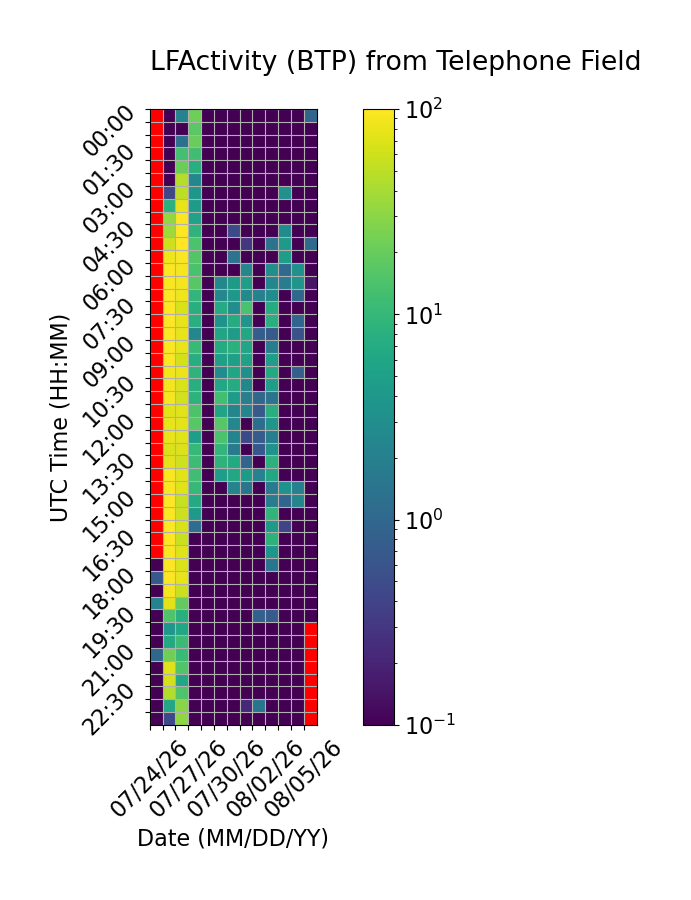

The data file committed next to this chart (first rows):
Time (UTC), 07/24/26, 07/25/26, 07/26/26, 07/27/26, 07/28/26, 07/29/26, 07/30/26, 07/31/26, 08/01/26, 08/02/26, 08/03/26, 08/04/26, 08/05/26
00:00, , 0.0, 2.163, 21.83, 0.0, 0.0, 0.0, 0.0, 0.01234, 0.0, 0.0, 0.0, 0.9402
00:30, , 0.0, 0.0, 17.14, 0.0, 0.0, 0.0, 0.0, 0.0, 0.0, 0.0, 0.0, 0.0
01:00, , 0.0, 1.296, 20.39, 0.0, 0.0, 0.0, 0.0, 0.0, 0.0, 0.0, 0.0, 0.0
01:30, , 0.0, 12.76, 12.17, 0.0, 0.0, 0.0, 0.0, 0.0, 0.0, 0.0, 0.0, 0.0
02:00, , 0.0, 20.41, 7.597, 0.0, 0.0, 0.0, 0.0, 0.0, 0.0, 0.0, 0.0, 0.0
02:30, , 0.0, 46.73, 2.483, 0.0, 0.0, 0.0, 0.0, 0.0, 0.0, 0.0, 0.0, 0.0
03:00, , 0.4386, 49.93, 3.852, 0.0, 0.0, 0.0, 0.0, 0.0, 0.0, 3.284, 0.0, 0.0
03:30, , 8.141, 79.37, 4.407, 0.0, 0.0, 0.0, 0.0, 0.0, 0.0, 0.0, 0.0, 0.0
04:00, , 32.6, 94.96, 5.289, 0.0, 0.0, 0.0, 0.0, 0.0, 0.0, 0.0, 0.0, 0.0
04:30, , 36.32, 98.28, 9.045, 0.0, 0.0, 0.4654, 0.0, 0.0, 0.0, 2.808, 0.0, 0.0
05:00, , 58.69, 98.55, 14.1, 0.0, 0.0, 0.0, 0.2955, 0.0, 1.31, 4.113, 0.0, 1.057
05:30, , 84.14, 96.6, 15.82, 0.0, 0.0, 1.405, 0.0, 0.0, 0.0, 4.852, 0.0, 0.0
06:00, , 96.75, 91, 13.66, 0.0, 0.0, 0.0, 2.423, 0.0, 3.135, 1.064, 3.353, 0.0
06:30, , 92.76, 87.52, 16.83, 0.0, 2.518, 4.333, 4.755, 0.0, 2.48, 1.804, 3.706, 0.1532
07:00, , 94.77, 84.44, 9.426, 0.0, 2.517, 4.007, 2.626, 2.073, 2.871, 0.087, 0.9877, 0.0
07:30, , 97.41, 66.01, 7.858, 0.0, 7.043, 2.952, 13.87, 0.0, 7.159, 0.0, 0.0, 0.0
08:00, , 97.49, 79.62, 7.538, 0.0, 3.455, 7.246, 3.658, 0.0, 7.756, 0.0, 0.9496, 0.0
08:30, , 94.98, 77.98, 2.479, 0.0, 5.94, 4.511, 6.297, 0.7701, 0.7127, 0.0, 0.5507, 0.0
09:00, , 96.13, 77.96, 10.7, 0.0, 7.055, 8.175, 6.001, 0.0, 1.845, 0.0, 0.0, 0.0
09:30, , 95.22, 63.74, 7.396, 0.0, 5.111, 5.089, 5.384, 0.0, 4.635, 0.0, 0.0, 0.0
10:00, , 85.17, 81.32, 8.966, 0.0, 2.9, 5.99, 3.208, 0.0, 6.895, 0.0, 0.8078, 0.0
10:30, , 89.14, 67.13, 7.824, 0.0, 6.208, 7.056, 2.385, 0.0, 4.654, 0.0, 0.0, 0.0
11:00, , 89.79, 62.57, 8.744, 0.0, 12.2, 4.379, 1.93, 1.035, 1.438, 0.0, 0.0, 0.0
11:30, , 71.15, 71.72, 14.52, 0.0, 5.709, 2.308, 2.31, 0.6936, 7.5, 0.0, 0.0, 0.0
12:00, , 77.51, 75.97, 16.55, 0.0, 16.82, 2.499, 0.0, 1.225, 3.661, 0.0, 0.0, 0.09011
12:30, , 78.8, 71.97, 4.801, 0.03943, 14.16, 2.264, 0.4755, 0.722, 1.947, 0.0, 0.0, 0.0
13:00, , 68.61, 69.36, 10.15, 0.0, 9.47, 1.712, 0.0, 0.6748, 3.506, 0.0, 0.0, 0.0
13:30, , 76.35, 60.06, 11.35, 0.0, 8.729, 6.684, 0.9404, 0.0, 8.329, 0.0, 0.0, 0.0
14:00, , 92.63, 72.06, 11.94, 0.0, 4.731, 6.267, 4.291, 2.135, 6.104, 0.0, 0.0, 0.0
14:30, , 93.58, 70.56, 10.13, 0.0, 0.0, 2.197, 1.433, 0.0, 1.662, 3.388, 2.09, 0.0
15:00, , 99.24, 56.05, 6.876, 0.0, 0.0, 0.0, 0.0, 0.0, 1.888, 0.9607, 2.364, 0.0
15:30, , 96.13, 58.93, 4.129, 0.0, 0.0, 0.0, 0.0, 0.0, 9.21, 0.0, 0.0, 0.0
16:00, , 97.48, 65.35, 1.205, 0.0, 0.0, 0.0, 0.0, 0.0, 4.36, 0.4091, 0.0, 0.0
16:30, , 97.62, 58.23, 0.0, 0.0, 0.0, 0.0, 0.0, 0.0, 8.722, 0.0, 0.0, 0.0
17:00, , 92.79, 71.41, 0.05818, 0.09597, 0.0, 0.0, 0.0, 0.0, 3.789, 0.0, 0.0, 0.0
17:30, 0.0, 95.49, 68.13, 0.0, 0.0, 0.0, 0.0, 0.0, 0.0, 1.481, 0.0, 0.0, 0.0
18:00, 0.6738, 95.19, 76.73, 0.0, 0.0, 0.0, 0.0, 0.0, 0.0, 0.0, 0.0, 0.0, 0.0
18:30, 0.0, 91.8, 57.94, 0.0, 0.0, 0.0, 0.0, 0.0, 0.0, 0.0, 0.0, 0.0, 0.0
19:00, 2.117, 75.5, 18.87, 0.0, 0.0, 0.0, 0.0, 0.0, 0.0, 0.0, 0.0, 0.0, 0.0
19:30, 0.0, 14.85, 7.846, 0.0, 0.0, 0.0, 0.0, 0.0, 0.8458, 0.7224, 0.0, 0.0, 0.0
20:00, 0.0, 3.924, 6.27, 0.0, 0.0, 0.0, 0.0, 0.0, 0.0, 0.0, 0.0, 0.0, 
20:30, 0.0, 6.647, 11.19, 0.0, 0.0, 0.0, 0.0, 0.0, 0.0, 0.0, 0.0, 0.0, 
21:00, 1.007, 22.13, 10.73, 0.0, 0.0, 0.0, 0.0, 0.0, 0.0, 0.0, 0.0, 0.0, 
21:30, 0.0, 71.1, 15.31, 0.0, 0.0, 0.0, 0.0, 0.0, 0.0, 0.0, 0.0, 0.0, 
22:00, 0.0, 63.13, 6.322, 0.0, 0.0, 0.0, 0.0, 0.0, 0.0, 0.0, 0.0, 0.0, 
22:30, 0.0, 45.57, 14.99, 0.0, 0.0, 0.0, 0.0, 0.0, 0.0, 0.0, 0.0, 0.0, 
23:00, 0.0, 6.18, 28.94, 0.0, 0.0, 0.0, 0.0, 0.2197, 1.472, 0.0, 0.0, 0.0, 
23:30, 0.0, 0.4753, 31.7, 0.0, 0.0, 0.0, 0.0, 0.0, 0.0, 0.0, 0.0, 0.0, 
